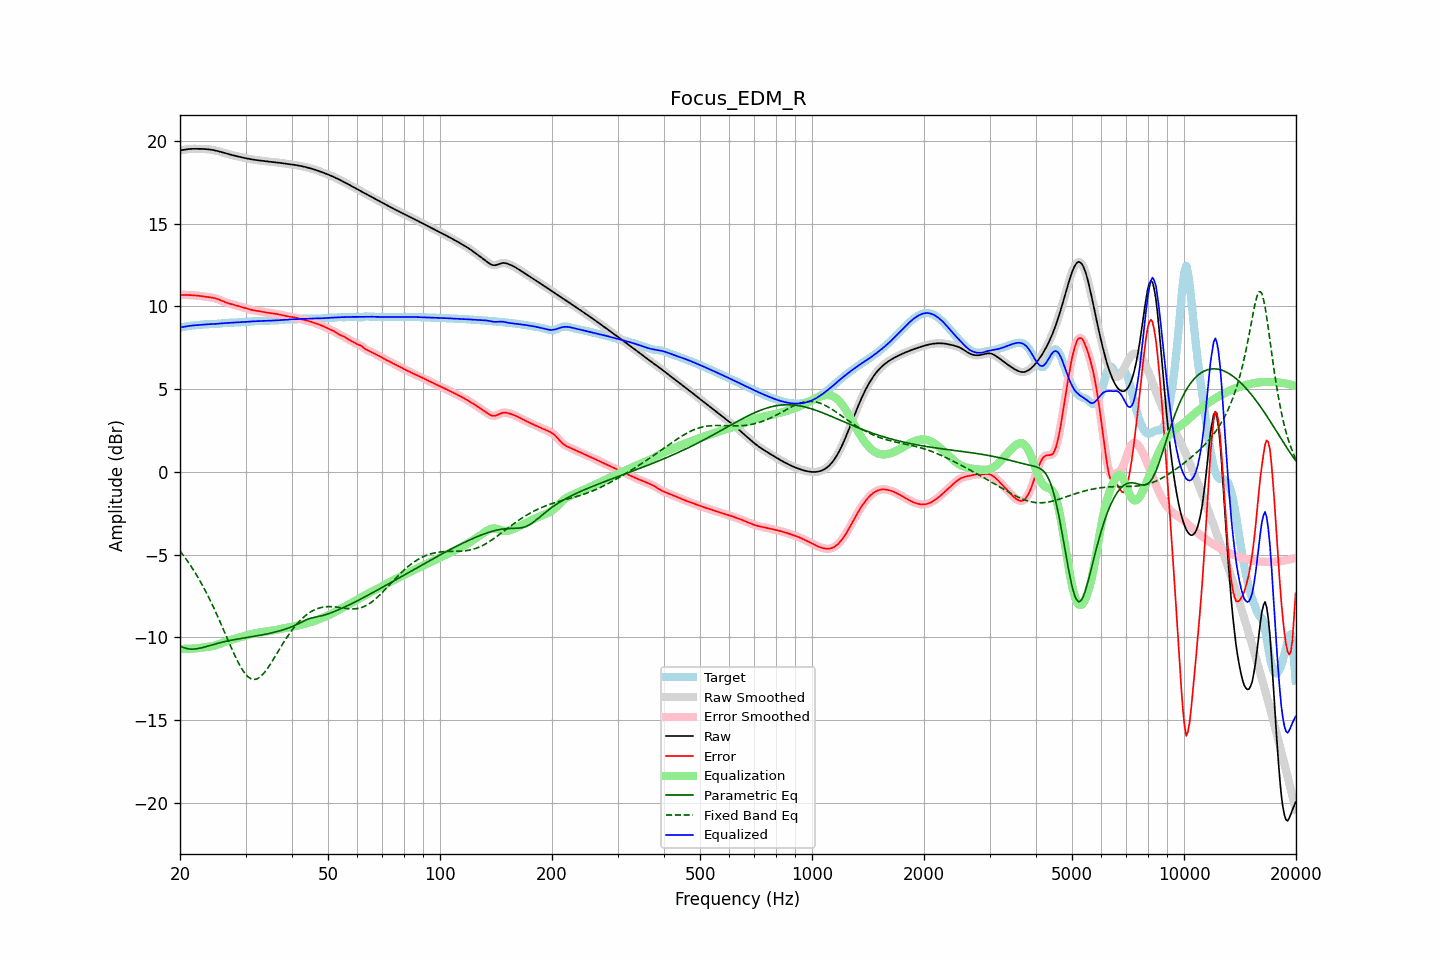

The file beside this chart, header and first rows:
frequency, raw, error, smoothed, error_smoothed, equalization, parametric_eq, fixed_band_eq, equalized_raw, equalized_smoothed, target
20.00, 19.43, 10.69, 19.42, 10.69, -10.69, -10.52, -4.78, 8.73, 8.73, 8.73
20.20, 19.44, 10.70, 19.44, 10.70, -10.70, -10.56, -4.90, 8.74, 8.74, 8.74
20.40, 19.45, 10.70, 19.46, 10.70, -10.70, -10.61, -5.03, 8.76, 8.76, 8.76
20.61, 19.47, 10.70, 19.47, 10.70, -10.70, -10.64, -5.16, 8.78, 8.78, 8.78
20.81, 19.49, 10.69, 19.49, 10.69, -10.69, -10.67, -5.29, 8.79, 8.79, 8.79
21.02, 19.50, 10.69, 19.50, 10.69, -10.69, -10.69, -5.43, 8.81, 8.81, 8.81
21.23, 19.51, 10.69, 19.51, 10.69, -10.69, -10.70, -5.57, 8.83, 8.83, 8.83
21.44, 19.52, 10.68, 19.52, 10.68, -10.68, -10.71, -5.72, 8.84, 8.84, 8.84
21.66, 19.52, 10.67, 19.52, 10.67, -10.67, -10.71, -5.87, 8.85, 8.85, 8.85
21.87, 19.52, 10.67, 19.52, 10.67, -10.67, -10.70, -6.03, 8.86, 8.86, 8.86
22.09, 19.52, 10.66, 19.52, 10.66, -10.66, -10.69, -6.18, 8.87, 8.87, 8.86
22.31, 19.52, 10.65, 19.52, 10.65, -10.65, -10.68, -6.35, 8.87, 8.87, 8.87
22.54, 19.52, 10.64, 19.52, 10.64, -10.64, -10.66, -6.51, 8.88, 8.88, 8.88
22.76, 19.52, 10.63, 19.52, 10.63, -10.63, -10.64, -6.68, 8.89, 8.89, 8.89
22.99, 19.52, 10.61, 19.52, 10.61, -10.61, -10.61, -6.86, 8.90, 8.90, 8.90
23.22, 19.51, 10.60, 19.51, 10.60, -10.60, -10.59, -7.04, 8.91, 8.91, 8.91
23.45, 19.51, 10.59, 19.51, 10.59, -10.59, -10.56, -7.22, 8.92, 8.92, 8.92
23.69, 19.50, 10.57, 19.50, 10.57, -10.58, -10.53, -7.41, 8.92, 8.92, 8.92
23.92, 19.49, 10.56, 19.49, 10.56, -10.56, -10.51, -7.61, 8.93, 8.93, 8.93
24.16, 19.48, 10.55, 19.48, 10.55, -10.55, -10.48, -7.80, 8.93, 8.93, 8.93
24.40, 19.46, 10.53, 19.46, 10.53, -10.53, -10.45, -8.00, 8.93, 8.93, 8.93
24.65, 19.44, 10.51, 19.44, 10.51, -10.51, -10.42, -8.21, 8.94, 8.94, 8.93
24.89, 19.42, 10.49, 19.42, 10.49, -10.48, -10.40, -8.42, 8.94, 8.94, 8.94
25.14, 19.40, 10.45, 19.40, 10.45, -10.45, -10.37, -8.64, 8.95, 8.95, 8.94
25.39, 19.37, 10.42, 19.37, 10.42, -10.42, -10.35, -8.85, 8.96, 8.96, 8.95
25.65, 19.35, 10.38, 19.35, 10.38, -10.38, -10.32, -9.07, 8.97, 8.97, 8.97
25.91, 19.32, 10.34, 19.32, 10.34, -10.34, -10.30, -9.29, 8.98, 8.98, 8.98
26.16, 19.29, 10.30, 19.29, 10.30, -10.30, -10.27, -9.52, 8.98, 8.98, 8.99
26.43, 19.26, 10.26, 19.26, 10.26, -10.27, -10.25, -9.74, 8.99, 8.99, 9.00
26.69, 19.23, 10.23, 19.23, 10.23, -10.23, -10.23, -9.97, 9.00, 9.00, 9.00
26.96, 19.20, 10.19, 19.20, 10.19, -10.20, -10.21, -10.20, 9.01, 9.01, 9.01
27.23, 19.18, 10.16, 19.18, 10.16, -10.17, -10.19, -10.42, 9.01, 9.01, 9.01
27.50, 19.15, 10.14, 19.15, 10.14, -10.14, -10.17, -10.64, 9.02, 9.02, 9.02
27.77, 19.13, 10.11, 19.13, 10.11, -10.11, -10.15, -10.86, 9.02, 9.02, 9.02
28.05, 19.11, 10.09, 19.11, 10.09, -10.08, -10.13, -11.07, 9.02, 9.02, 9.02
28.33, 19.08, 10.06, 19.08, 10.06, -10.06, -10.12, -11.27, 9.03, 9.03, 9.03
28.62, 19.06, 10.03, 19.06, 10.03, -10.03, -10.10, -11.47, 9.03, 9.03, 9.03
28.90, 19.04, 10.00, 19.04, 10.00, -10.00, -10.08, -11.65, 9.04, 9.04, 9.04
29.19, 19.02, 9.97, 19.02, 9.97, -9.97, -10.06, -11.83, 9.04, 9.04, 9.04
29.48, 19.00, 9.95, 19.00, 9.95, -9.94, -10.05, -11.98, 9.05, 9.05, 9.05
29.78, 18.97, 9.92, 18.97, 9.92, -9.92, -10.03, -12.13, 9.06, 9.06, 9.06
30.08, 18.95, 9.89, 18.95, 9.89, -9.89, -10.02, -12.24, 9.07, 9.07, 9.07
30.38, 18.93, 9.86, 18.93, 9.86, -9.86, -10.00, -12.35, 9.07, 9.08, 9.07
30.68, 18.91, 9.83, 18.91, 9.83, -9.83, -9.98, -12.43, 9.08, 9.08, 9.08
30.99, 18.90, 9.80, 18.90, 9.80, -9.81, -9.97, -12.49, 9.09, 9.09, 9.09
31.30, 18.88, 9.78, 18.88, 9.78, -9.78, -9.95, -12.52, 9.10, 9.10, 9.10
31.61, 18.86, 9.76, 18.86, 9.76, -9.76, -9.94, -12.54, 9.10, 9.10, 9.11
31.93, 18.85, 9.74, 18.85, 9.74, -9.74, -9.92, -12.53, 9.11, 9.11, 9.11
32.24, 18.84, 9.73, 18.84, 9.73, -9.73, -9.90, -12.50, 9.11, 9.11, 9.11
32.57, 18.82, 9.71, 18.82, 9.71, -9.71, -9.88, -12.44, 9.11, 9.11, 9.11
32.89, 18.81, 9.70, 18.81, 9.70, -9.69, -9.87, -12.38, 9.12, 9.12, 9.11
33.22, 18.80, 9.68, 18.80, 9.68, -9.68, -9.85, -12.28, 9.12, 9.12, 9.12
33.55, 18.79, 9.66, 18.79, 9.66, -9.66, -9.83, -12.18, 9.13, 9.13, 9.13
33.89, 18.78, 9.64, 18.78, 9.64, -9.65, -9.81, -12.06, 9.13, 9.13, 9.13
34.23, 18.77, 9.63, 18.77, 9.63, -9.63, -9.79, -11.94, 9.13, 9.13, 9.14
34.57, 18.75, 9.61, 18.75, 9.61, -9.62, -9.77, -11.79, 9.14, 9.14, 9.14
34.92, 18.74, 9.60, 18.74, 9.60, -9.60, -9.75, -11.65, 9.14, 9.14, 9.14
35.27, 18.73, 9.59, 18.73, 9.59, -9.59, -9.73, -11.49, 9.14, 9.14, 9.14
35.62, 18.72, 9.58, 18.72, 9.58, -9.58, -9.70, -11.34, 9.15, 9.15, 9.14
35.97, 18.71, 9.56, 18.71, 9.56, -9.56, -9.68, -11.18, 9.15, 9.15, 9.15
... 635 more rows
